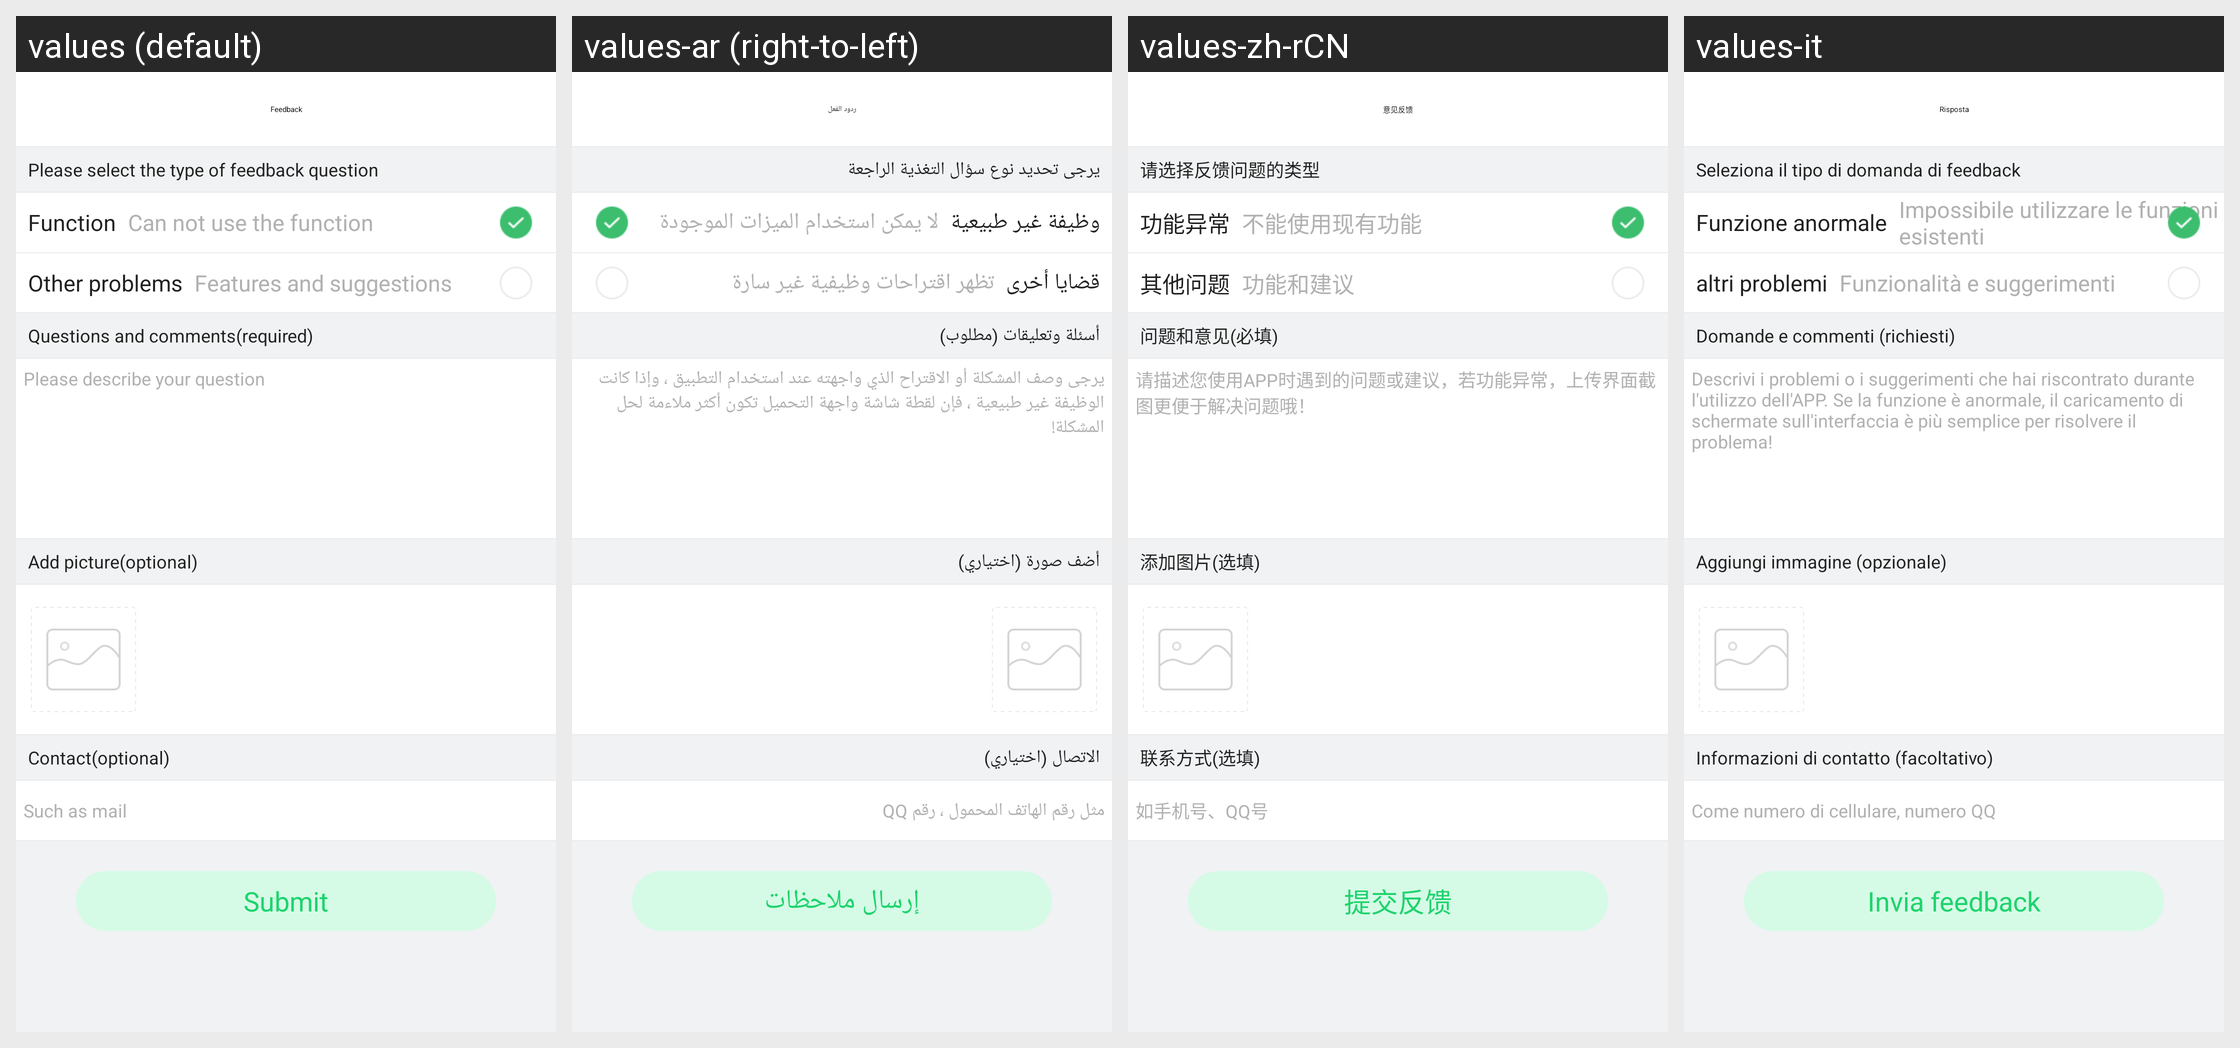

The Android screen above is rendered under several locales of the same app. Produce the string resources it draws, with the default and per-locale values.
Android screen res/layout/activity_feedback_content_new.xml rendered under 4 locales, left to right: values (default), values-ar (right-to-left), values-zh-rCN, values-it. Device: Nexus 5 (rendered at 1080×1920; each locale shown at half size, 540×960, under a caption strip naming it); theme AppTheme.
Other locales in the repository, not shown: values-af, values-am, values-az, values-be, values-bg, values-bn, values-bs, values-ca, values-cs, values-da, values-de, values-el, values-en-rGB, values-es, values-es-rUS, values-et, values-eu, values-fa, values-fi, values-fr, values-fr-rCA, values-gl, values-gu, values-hi, values-hi-rIN, values-hr, values-hu, values-hy, values-in, values-is, values-iw, values-ja, values-ka, values-kk, values-km, values-kn, values-ko, values-ky, values-lo, values-lt, values-lv, values-mk, values-ml, values-mn, values-mr, values-ms, values-my, values-nb, values-ne, values-nl, values-pa, values-pl, values-pt, values-pt-rPT, values-ro, values-ru, values-si, values-sk, values-sl, values-sq, values-sr, values-sv, values-sw, values-ta, values-te, values-th, values-tl, values-tr, values-uk, values-ur, values-uz, values-vi, values-zh-rHK, values-zh-rMO, values-zh-rTW, values-zu.
Strings drawn on this screen, with the default value and each locale's value (text and hints the layout hard-codes, and strings that could not be matched under every locale, appear in the picture but are not listed):

feedback
  values: Feedback
  values-ar: ردود الفعل
  values-zh-rCN: 意见反馈
  values-it: Risposta

fb_title_1
  values: Please select the type of feedback question
  values-ar: يرجى تحديد نوع سؤال التغذية الراجعة
  values-zh-rCN: 请选择反馈问题的类型
  values-it: Seleziona il tipo di domanda di feedback

fb_title_2
  values: Function
  values-ar: وظيفة غير طبيعية
  values-zh-rCN: 功能异常
  values-it: Funzione anormale

fb_content_1
  values: Can not use the function
  values-ar: لا يمكن استخدام الميزات الموجودة
  values-zh-rCN: 不能使用现有功能
  values-it: Impossibile utilizzare le funzioni esistenti

fb_title_3
  values: Other problems
  values-ar: قضايا أخرى
  values-zh-rCN: 其他问题
  values-it: altri problemi

fb_content_2
  values: Features and suggestions
  values-ar: تظهر اقتراحات وظيفية غير سارة
  values-zh-rCN: 功能和建议
  values-it: Funzionalità e suggerimenti

fb_title_4
  values: Questions and comments(required)
  values-ar: أسئلة وتعليقات (مطلوب)
  values-zh-rCN: 问题和意见(必填)
  values-it: Domande e commenti (richiesti)

fb_content_3
  values: Please describe your question
  values-ar: يرجى وصف المشكلة أو الاقتراح الذي واجهته عند استخدام التطبيق ، وإذا كانت الوظيفة غير طبيعية ، فإن لقطة شاشة واجهة التحميل تكون أكثر ملاءمة لحل المشكلة!
  values-zh-rCN: 请描述您使用APP时遇到的问题或建议，若功能异常，上传界面截图更便于解决问题哦！
  values-it: Descrivi i problemi o i suggerimenti che hai riscontrato durante l'utilizzo dell'APP. Se la funzione è anormale, il caricamento di schermate sull'interfaccia è più semplice per risolvere il problema!

fb_title_5
  values: Add picture(optional)
  values-ar: أضف صورة (اختياري)
  values-zh-rCN: 添加图片(选填)
  values-it: Aggiungi immagine (opzionale)

fb_title_6
  values: Contact(optional)
  values-ar: الاتصال (اختياري)
  values-zh-rCN: 联系方式(选填)
  values-it: Informazioni di contatto (facoltativo)

fb_content_4
  values: Such as mail
  values-ar: مثل رقم الهاتف المحمول ، رقم QQ
  values-zh-rCN: 如手机号、QQ号
  values-it: Come numero di cellulare, numero QQ

fb_submit
  values: Submit
  values-ar: إرسال ملاحظات
  values-zh-rCN: 提交反馈
  values-it: Invia feedback
